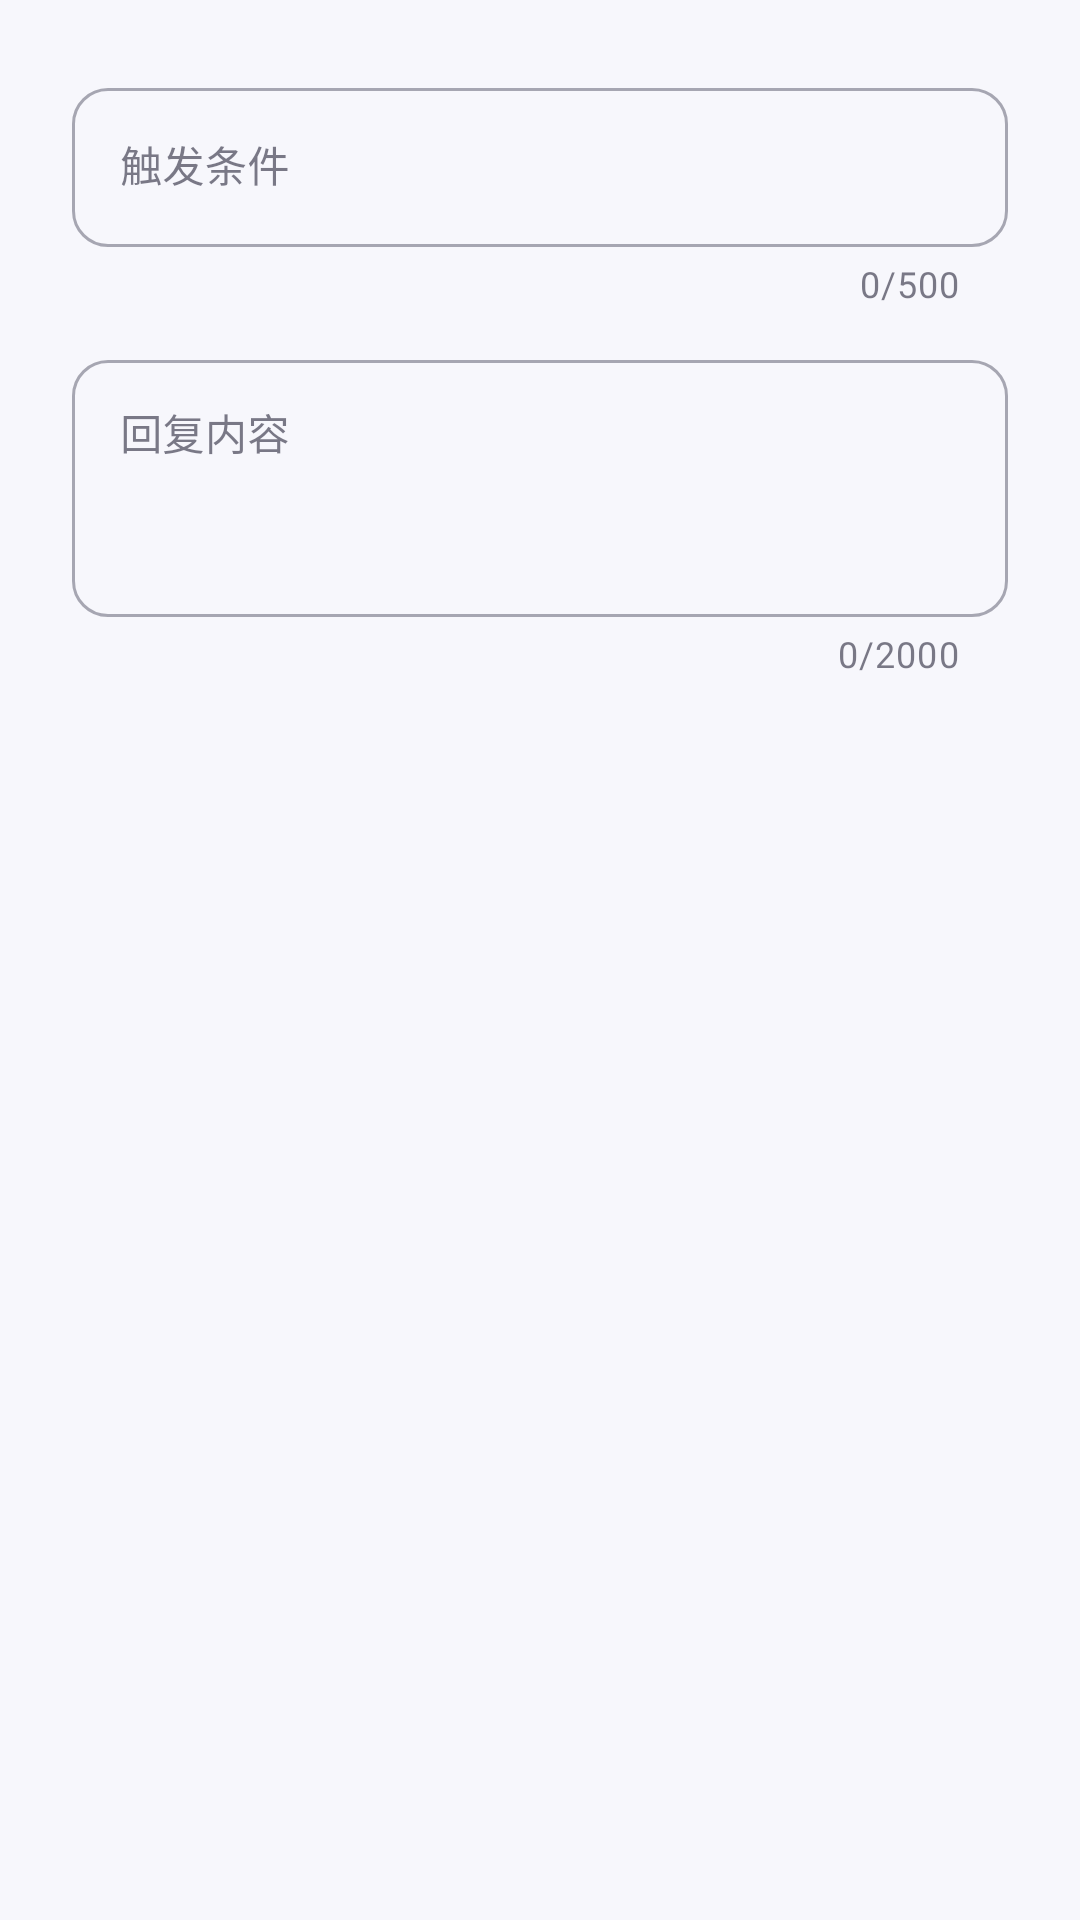

Reconstruct the res/layout file that produces this screen, plus the resources it refers to.
<!-- AndroidManifest.xml: application theme AppTheme -->
<!-- res/layout/dialog_rule_edit.xml -->
<?xml version="1.0" encoding="utf-8"?>
<ScrollView xmlns:android="http://schemas.android.com/apk/res/android"
    xmlns:app="http://schemas.android.com/apk/res-auto"
    android:layout_width="match_parent" android:layout_height="wrap_content" android:fillViewport="true">
    <LinearLayout android:layout_width="match_parent" android:layout_height="wrap_content"
        android:orientation="vertical" android:padding="24dp">
        <com.google.android.material.textfield.TextInputLayout
            android:layout_width="match_parent" android:layout_height="wrap_content"
            style="@style/Widget.MaterialComponents.TextInputLayout.OutlinedBox"
            android:hint="@string/dialog_rule_question" app:counterEnabled="true" app:counterMaxLength="500">
            <com.google.android.material.textfield.TextInputEditText android:id="@+id/dialog_rule_question"
                android:layout_width="match_parent" android:layout_height="wrap_content"
                android:minHeight="48dp" android:inputType="textCapSentences|textMultiLine"
                android:maxLength="500" android:maxLines="4" android:textSize="14sp" />
        </com.google.android.material.textfield.TextInputLayout>
        <com.google.android.material.textfield.TextInputLayout
            android:layout_width="match_parent" android:layout_height="wrap_content"
            android:layout_marginTop="12dp" style="@style/Widget.MaterialComponents.TextInputLayout.OutlinedBox"
            android:hint="@string/dialog_rule_answer" app:counterEnabled="true" app:counterMaxLength="2000">
            <com.google.android.material.textfield.TextInputEditText android:id="@+id/dialog_rule_answer"
                android:layout_width="match_parent" android:layout_height="wrap_content"
                android:minLines="3" android:maxLines="6" android:gravity="top"
                android:inputType="textCapSentences|textMultiLine" android:maxLength="2000" android:textSize="14sp" />
        </com.google.android.material.textfield.TextInputLayout>
    </LinearLayout>
</ScrollView>
<!-- resources referenced by this layout -->
<resources>
  <string name="dialog_rule_answer">回复内容</string>
  <string name="dialog_rule_question">触发条件</string>
  <style name="AppTheme" parent="Theme.MaterialComponents.DayNight.NoActionBar">
          
          <item name="colorPrimary">@color/profile_accent</item>
          <item name="colorPrimaryVariant">@color/brand_violet_deep</item>
          <item name="colorOnPrimary">@color/white</item>
  
          
          <item name="colorSecondary">@color/brand_violet_light</item>
          <item name="colorSecondaryVariant">@color/brand_violet</item>
          <item name="colorOnSecondary">@color/white</item>
  
          
          <item name="android:colorBackground">@color/profile_bg</item>
          <item name="colorSurface">@color/profile_surface</item>
          <item name="colorOnBackground">@color/profile_ink</item>
          <item name="colorOnSurface">@color/profile_ink</item>
          <item name="colorError">@color/profile_error</item>
  
          
          <item name="android:statusBarColor">@color/profile_bg</item>
          <item name="android:windowLightStatusBar">@bool/light_status_bar</item>
          <item name="android:navigationBarColor">@color/profile_surface</item>
          <item name="android:windowLightNavigationBar" tools:targetApi="o_mr1">@bool/light_navigation_bar</item>
          <item name="android:windowBackground">@color/profile_bg</item>
  
          
          <item name="colorControlHighlight">@color/accent_ripple</item>
          <item name="rippleColor">@color/accent_ripple</item>
  
          
          <item name="shapeAppearanceSmallComponent">@style/ShapeRounded.Small</item>
          <item name="shapeAppearanceMediumComponent">@style/ShapeRounded.Medium</item>
          <item name="shapeAppearanceLargeComponent">@style/ShapeRounded.Large</item>
  
          
          <item name="materialButtonStyle">@style/Widget.PixelFlow.Button</item>
          <item name="textAppearanceButton">@style/TextAppearance.MaterialComponents.Button</item>
      </style>
  <color name="profile_accent">#6155CE</color>
  <color name="brand_violet_deep">#FF4A3FB8</color>
  <color name="white">#FFFFFFFF</color>
  <color name="brand_violet_light">#FF8B7FF5</color>
  <color name="brand_violet">#FF6155CE</color>
  <color name="profile_bg">#F7F7FC</color>
  <color name="profile_surface">#FFFFFF</color>
  <color name="profile_ink">#242337</color>
  <color name="profile_error">#B3261E</color>
  <color name="accent_ripple">#1F6155CE</color>
  <style name="ShapeRounded.Small" parent="ShapeAppearance.MaterialComponents.SmallComponent">
          <item name="cornerFamily">rounded</item>
          <item name="cornerSize">@dimen/radius_control</item>
      </style>
  <style name="ShapeRounded.Medium" parent="ShapeAppearance.MaterialComponents.MediumComponent">
          <item name="cornerFamily">rounded</item>
          <item name="cornerSize">@dimen/radius_card</item>
      </style>
  <style name="ShapeRounded.Large" parent="ShapeAppearance.MaterialComponents.LargeComponent">
          <item name="cornerFamily">rounded</item>
          <item name="cornerSize">24dp</item>
      </style>
  <style name="Widget.PixelFlow.Button" parent="Widget.MaterialComponents.Button">
          <item name="android:minHeight">52dp</item>
          <item name="android:textSize">15sp</item>
          <item name="android:textAllCaps">false</item>
          <item name="android:insetTop">0dp</item>
          <item name="android:insetBottom">0dp</item>
          <item name="cornerRadius">@dimen/radius_pill</item>
          <item name="android:textColor">@color/white</item>
      </style>
  <dimen name="radius_control">12dp</dimen>
  <dimen name="radius_card">16dp</dimen>
  <dimen name="radius_pill">22dp</dimen>
</resources>
